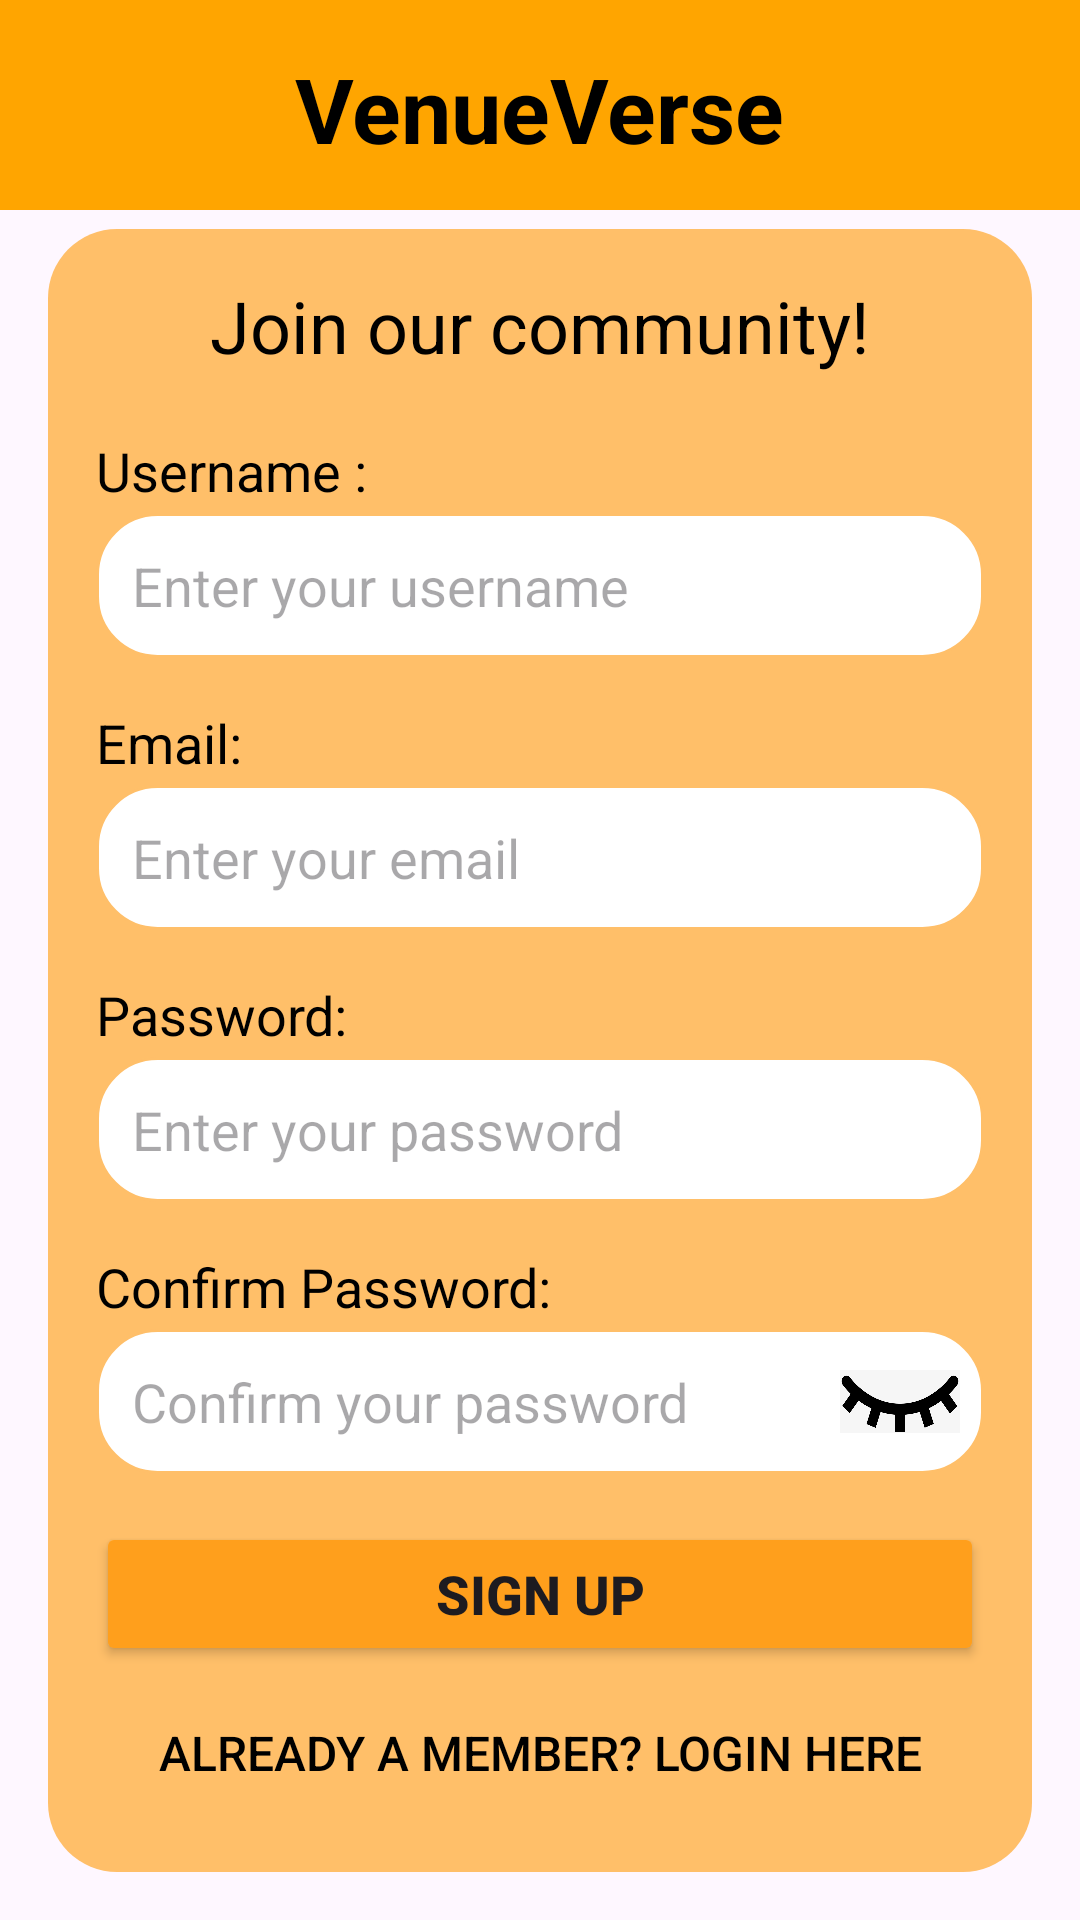

Write the Android layout XML for this screen, with the resource values it uses.
<!-- AndroidManifest.xml: application theme Theme.VenueVerse -->
<!-- res/layout/activity_register.xml -->
<?xml version="1.0" encoding="utf-8"?>
<RelativeLayout
    android:layout_width="match_parent"
    android:layout_height="match_parent"
    xmlns:android="http://schemas.android.com/apk/res/android">

    
    <androidx.appcompat.widget.Toolbar
        android:id="@+id/toolbar"
        android:layout_width="match_parent"
        android:layout_height="70dp"
        android:background="#FFA500"
        android:gravity="center_vertical">

        
        <include layout="@layout/toolbar_logo" />
    </androidx.appcompat.widget.Toolbar>

    <LinearLayout
        android:layout_width="match_parent"
        android:layout_height="match_parent"
        android:padding="16dp"
        android:orientation="vertical"
        android:gravity="center">

        <TextView
            android:layout_width="wrap_content"
            android:layout_height="wrap_content"
            android:text="VenueVerse"
            android:textStyle="bold"
            android:textSize="30dp"
            android:textColor="#000000"
            android:layout_marginBottom="20dp"
            android:layout_gravity="center"/>

        
        <LinearLayout
            android:layout_width="match_parent"
            android:layout_height="wrap_content"
            android:orientation="vertical"
            android:background="@drawable/rounded_corners"
            android:padding="16dp">

            <TextView
                android:layout_width="wrap_content"
                android:layout_height="wrap_content"
                android:text="Join our community!"
                android:textSize="24dp"
                android:textColor="#000000"
                android:layout_marginBottom="20dp"
                android:layout_gravity="center"/>

            
            <TextView
                android:id="@+id/tvuser"
                android:layout_width="wrap_content"
                android:layout_height="wrap_content"
                android:text="Username :"
                android:textSize="18dp"
                android:layout_marginBottom="2dp"
                android:textColor="#000000"
                android:layout_gravity="start"/>
            <EditText
                android:id="@+id/username"
                android:layout_width="match_parent"
                android:layout_height="wrap_content"
                android:layout_marginBottom="16dp"
                android:background="@drawable/edit_text_rounded_corners"
                android:hint="Enter your username"
                android:inputType="text"
                android:padding="12dp" />

            
            <TextView
                android:id="@+id/tvemail"
                android:layout_width="wrap_content"
                android:layout_height="wrap_content"
                android:text="Email:"
                android:textColor="#000000"
                android:textSize="18dp"
                android:layout_gravity="start"
                android:layout_marginBottom="2dp"/>
            <EditText
                android:id="@+id/email"
                android:layout_width="match_parent"
                android:layout_height="wrap_content"
                android:inputType="textEmailAddress"
                android:background="@drawable/edit_text_rounded_corners"
                android:hint="Enter your email"
                android:padding="12dp"
                android:layout_marginBottom="16dp"/>

            
            <TextView
                android:id="@+id/tvpass"
                android:layout_width="wrap_content"
                android:layout_height="wrap_content"
                android:text="Password:"
                android:textColor="#000000"
                android:textSize="18dp"
                android:layout_gravity="start"
                android:layout_marginBottom="2dp"/>
            <EditText
                android:id="@+id/password"
                android:layout_width="match_parent"
                android:layout_height="wrap_content"
                android:inputType="textPassword"
                android:hint="Enter your password"
                android:background="@drawable/edit_text_rounded_corners"
                android:padding="12dp"
                android:layout_marginBottom="16dp"/>

            
            <TextView
                android:id="@+id/tvconfirm"
                android:layout_width="wrap_content"
                android:layout_height="wrap_content"
                android:text="Confirm Password:"
                android:textSize="18dp"
                android:layout_marginBottom="2dp"
                android:textColor="#000000"
                android:layout_gravity="start"/>
            <RelativeLayout
                android:layout_width="match_parent"
                android:layout_height="wrap_content"
                android:layout_marginBottom="16dp">

                <EditText
                    android:id="@+id/cpassword"
                    android:layout_width="match_parent"
                    android:layout_height="wrap_content"
                    android:inputType="textPassword"
                    android:hint="Confirm your password"
                    android:background="@drawable/edit_text_rounded_corners"
                    android:padding="12dp"/>

                <ImageView
                    android:id="@+id/cpassword_eye_icon"
                    android:layout_width="40dp"
                    android:layout_height="41dp"
                    android:layout_alignParentEnd="true"
                    android:layout_centerVertical="true"
                    android:layout_marginEnd="8dp"
                    android:src="@drawable/eyec"/>
            </RelativeLayout>

            
            <Button
                android:id="@+id/btnsignup"
                android:layout_width="match_parent"
                android:layout_height="wrap_content"
                android:text="Sign Up"
                android:textSize="18dp"
                android:backgroundTint="#FF9F1C"
                android:textStyle="bold"/>
            <Button
                android:id="@+id/btnback"
                android:layout_width="match_parent"
                android:layout_height="48dp"
                android:text="Already a member? Login here"
                android:layout_marginTop="5dp"
                android:textSize="16sp"
                android:background="@android:color/transparent"
                android:textColor="@color/black"
                android:padding="8dp"/>

        </LinearLayout>
    </LinearLayout>
</RelativeLayout>
<!-- res/layout/toolbar_logo.xml (included above) -->
<?xml version="1.0" encoding="utf-8"?>
<LinearLayout xmlns:android="http://schemas.android.com/apk/res/android"
    android:layout_width="wrap_content"
    android:layout_height="match_parent"
    android:gravity="center"
    android:paddingTop="0dp"
    android:paddingBottom="0dp"
    android:padding="0dp">

    <ImageView
        android:id="@+id/custom_logo"
        android:layout_width="150dp"
        android:layout_height="150dp"
        android:paddingTop="0dp"
        android:paddingBottom="0dp"
        android:src="@drawable/menu_logo_old"
        android:scaleType="fitCenter"
        android:layout_gravity="center"/>
</LinearLayout>
<!-- resources referenced by this layout -->
<resources>
  <color name="black">#FF000000</color>
  <!-- drawable edit_text_rounded_corners (drawable) -->
  <shape xmlns:android="http://schemas.android.com/apk/res/android">
      <solid android:color="#FFFFFF"/> 
      <corners android:radius="20dp"/> 
      <stroke android:width="1dp" android:color="#FFBF69"/> 
  </shape>
  <!-- drawable eyec: png bitmap (drawable, 10997 bytes) -->
  <!-- drawable rounded_corners (drawable) -->
  <?xml version="1.0" encoding="utf-8"?>
  <shape xmlns:android="http://schemas.android.com/apk/res/android">
      <corners android:radius="23dp" />
      <solid android:color="#FFBF69" /> 
      
      
  </shape>
  <style name="Theme.VenueVerse" parent="Base.Theme.VenueVerse" />
  <style name="Base.Theme.VenueVerse" parent="Theme.Material3.DayNight.NoActionBar">
          <item name="windowActionBar">false</item>
          <item name="windowNoTitle">true</item>
      </style>
</resources>
